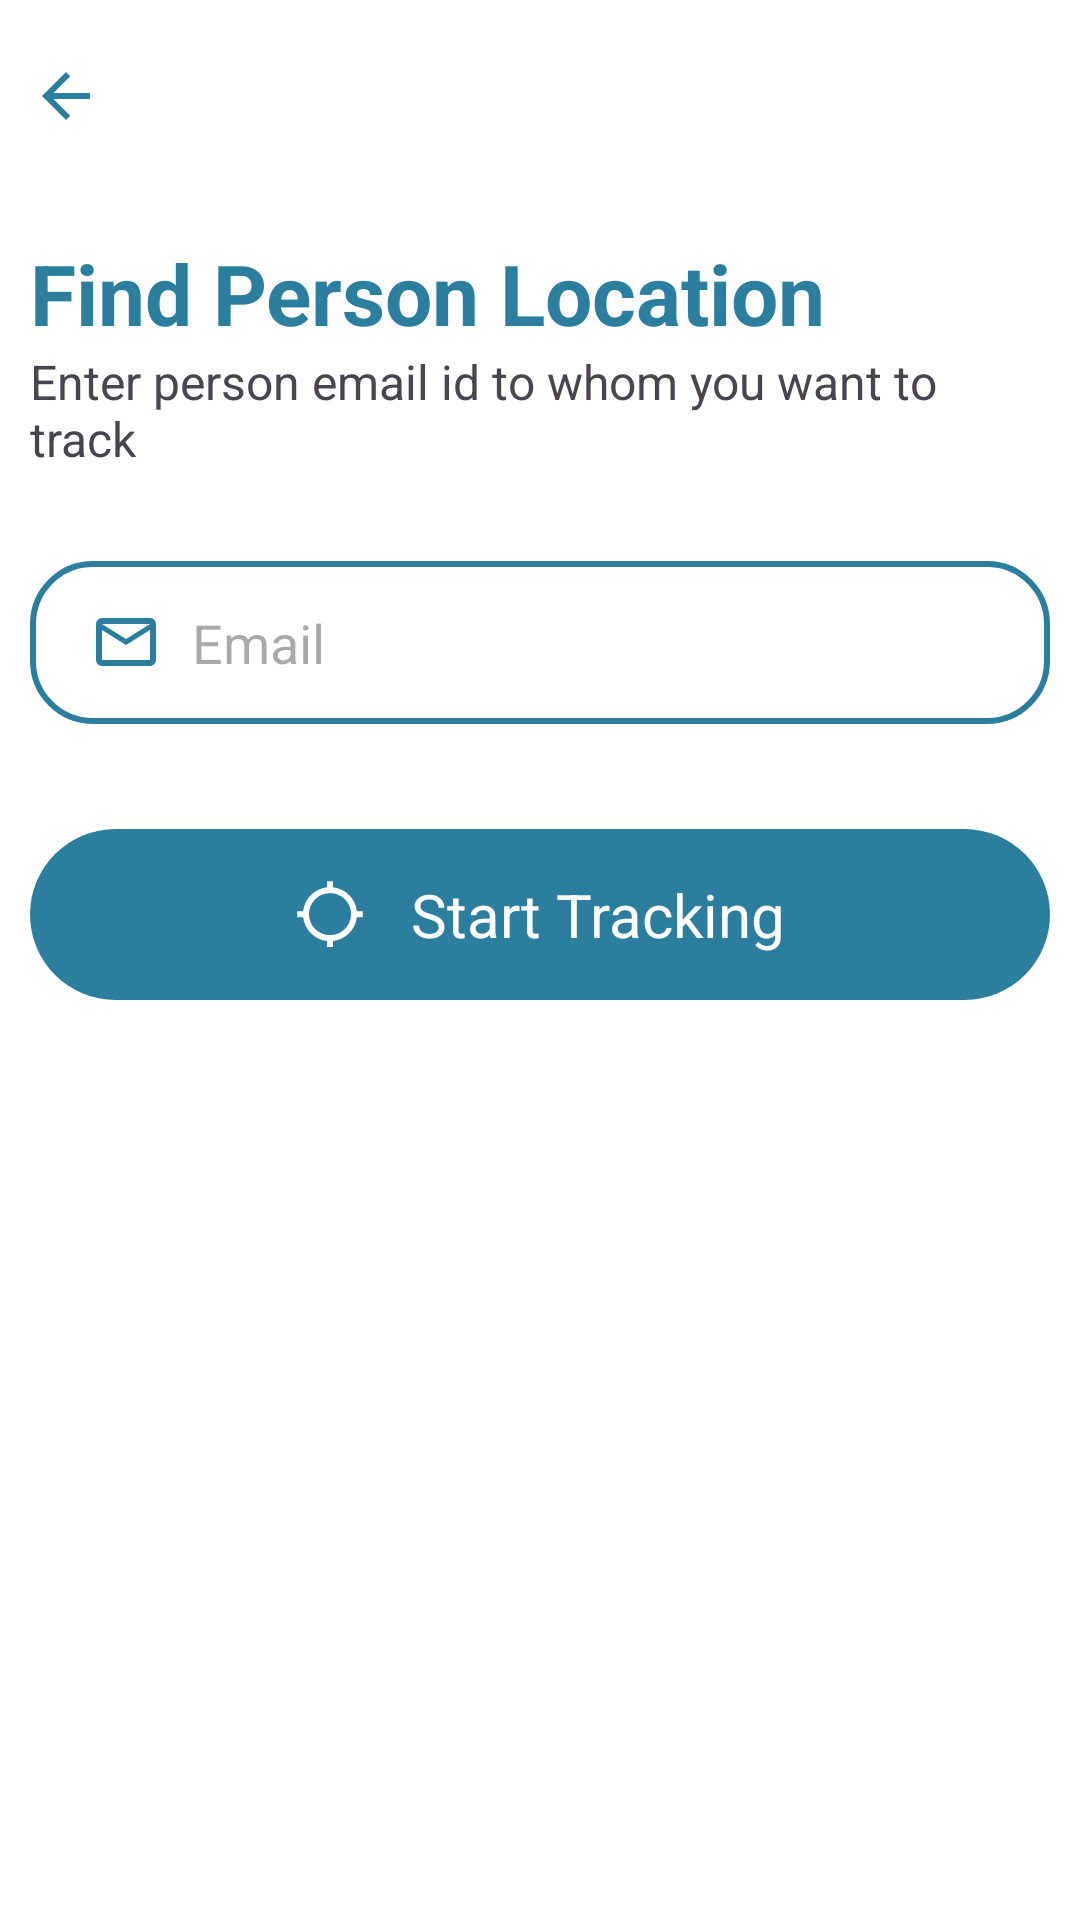

The Android layout XML behind this screen, and the referenced resources:
<!-- AndroidManifest.xml: application theme Theme.MobileTracker -->
<!-- res/layout/activity_tracker.xml -->
<?xml version="1.0" encoding="utf-8"?>
<androidx.constraintlayout.widget.ConstraintLayout xmlns:android="http://schemas.android.com/apk/res/android"
    xmlns:app="http://schemas.android.com/apk/res-auto"
    xmlns:tools="http://schemas.android.com/tools"
    android:layout_width="match_parent"
    android:layout_height="match_parent"
    android:background="@color/white"
    android:id="@+id/clTracker"
    tools:context=".TrackerActivity">

    <ProgressBar
        android:layout_width="wrap_content"
        android:layout_height="wrap_content"
        android:layout_marginStart="5dp"
        android:id="@+id/progress_bar"
        app:layout_constraintTop_toTopOf="parent"
        app:layout_constraintBottom_toBottomOf="parent"
        app:layout_constraintStart_toStartOf="parent"
        app:layout_constraintEnd_toEndOf="parent"
        android:visibility="gone"
        />

    <LinearLayout
        android:layout_width="match_parent"
        android:layout_height="?attr/actionBarSize"
        android:background="@color/white"
        android:id="@+id/appBar"
        app:layout_constraintTop_toTopOf="parent"
        >
        <ImageView
            android:layout_width="wrap_content"
            android:layout_height="wrap_content"
            android:src="@drawable/baseline_arrow_back_24"
            android:layout_gravity="center_vertical"
            android:layout_marginStart="10dp"
            android:id="@+id/btnBack"
            />
    </LinearLayout>
    
    <LinearLayout
        android:layout_width="match_parent"
        android:layout_height="wrap_content"
        app:layout_constraintTop_toBottomOf="@+id/appBar"
        app:layout_constraintStart_toStartOf="parent"
        app:layout_constraintEnd_toEndOf="parent"
        android:layout_marginTop="15dp"
        android:paddingHorizontal="10dp"
        android:orientation="vertical"
        >
        <TextView
            android:layout_width="wrap_content"
            android:layout_height="wrap_content"
            android:textSize="28sp"
            android:textColor="@color/blue"
            android:textStyle="bold"
            android:text="Find Person Location"
            />
        <TextView
            android:layout_width="wrap_content"
            android:layout_height="wrap_content"
            android:textSize="16sp"
            android:text="Enter person email id to whom you want to track"
            />
        <LinearLayout
            android:layout_width="match_parent"
            android:layout_height="wrap_content"
            android:orientation="horizontal"
            android:background="@drawable/custom_edit_text"
            android:paddingHorizontal="20dp"
            android:layout_marginBottom="10dp"
            android:layout_marginTop="30dp"
            >
            <ImageView
                android:layout_width="wrap_content"
                android:layout_height="wrap_content"
                android:layout_gravity="center_vertical"
                android:src="@drawable/icon_mail"
                android:layout_marginEnd="10dp"
                />
            <EditText
                android:id="@+id/et_email"
                android:layout_width="match_parent"
                android:layout_height="wrap_content"
                android:ems="10"
                android:background="@null"
                android:gravity="center_vertical"
                android:hint="@string/email"
                android:inputType="textEmailAddress"
                android:paddingVertical="15dp" />

        </LinearLayout>
        <TextView
            android:layout_width="wrap_content"
            android:layout_height="wrap_content"
            android:id="@+id/errorEmail"
            android:visibility="gone"
            android:textColor="#F60A0A"
            android:paddingStart="10dp"
            />
        <LinearLayout
            android:id="@+id/startTrackingBtn"
            android:layout_width="match_parent"
            android:layout_height="wrap_content"
            android:paddingVertical="15dp"
            android:layout_marginTop="25dp"
            android:gravity="center_horizontal"
            android:background="@drawable/custom_button"
            android:orientation="horizontal">
            <ImageView
                android:layout_width="wrap_content"
                android:layout_height="wrap_content"
                android:src="@drawable/icon_location_searching"
                android:layout_gravity="center_vertical"
                android:layout_marginEnd="15dp"
                />
            <TextView
                android:layout_width="wrap_content"
                android:layout_height="wrap_content"
                android:text="@string/start_tracking"
                android:gravity="center"
                android:textColor="@color/white"
                android:textSize="20sp"
                />
        </LinearLayout>
    </LinearLayout>

    <FrameLayout
        android:id="@+id/ll_visible"
        android:layout_width="match_parent"
        android:layout_height="match_parent"
        android:background="@android:color/white"
        android:clickable="false"
        android:orientation="horizontal"
        android:visibility="gone"
        android:alpha="0.5"
        android:focusable="false" />

</androidx.constraintlayout.widget.ConstraintLayout>
<!-- resources referenced by this layout -->
<resources>
  <color name="blue">#2C7E9E</color>
  <color name="white">#FFFFFFFF</color>
  <!-- drawable baseline_arrow_back_24 (drawable) -->
  <vector android:autoMirrored="true" android:height="24dp"
      android:tint="@color/blue" android:viewportHeight="24"
      android:viewportWidth="24" android:width="24dp" xmlns:android="http://schemas.android.com/apk/res/android">
      <path android:fillColor="@color/blue" android:pathData="M20,11H7.83l5.59,-5.59L12,4l-8,8 8,8 1.41,-1.41L7.83,13H20v-2z"/>
  </vector>
  <!-- drawable custom_button (drawable) -->
  <?xml version="1.0" encoding="utf-8"?>
  <shape xmlns:android="http://schemas.android.com/apk/res/android">
      <solid android:color="#2C7E9E" />
      <corners android:radius="38dp" />
  </shape>
  <!-- drawable custom_edit_text (drawable) -->
  <?xml version="1.0" encoding="utf-8"?>
  <shape xmlns:android="http://schemas.android.com/apk/res/android" android:shape="rectangle">
      <stroke
          android:width="2dp"
          android:color="#2C7E9E" />
      <corners android:radius="20dp"/>
  </shape>
  <!-- drawable icon_location_searching (drawable) -->
  <vector xmlns:android="http://schemas.android.com/apk/res/android"
      android:width="24dp"
      android:height="24dp"
      android:viewportWidth="960"
      android:viewportHeight="960">
    <path
        android:fillColor="@color/white"
        android:pathData="M440,920v-80q-125,-14 -214.5,-103.5T122,522L42,522v-80h80q14,-125 103.5,-214.5T440,124v-80h80v80q125,14 214.5,103.5T838,442h80v80h-80q-14,125 -103.5,214.5T520,840v80h-80ZM480,762q116,0 198,-82t82,-198q0,-116 -82,-198t-198,-82q-116,0 -198,82t-82,198q0,116 82,198t198,82Z"/>
  </vector>
  <!-- drawable icon_mail (drawable) -->
  <vector xmlns:android="http://schemas.android.com/apk/res/android"
      android:width="24dp"
      android:height="24dp"
      android:viewportWidth="960"
      android:viewportHeight="960">
    <path
        android:fillColor="@color/blue"
        android:pathData="M160,800q-33,0 -56.5,-23.5T80,720v-480q0,-33 23.5,-56.5T160,160h640q33,0 56.5,23.5T880,240v480q0,33 -23.5,56.5T800,800L160,800ZM480,520L160,320v400h640v-400L480,520ZM480,440 L800,240L160,240l320,200ZM160,320v-80,480 -400Z"/>
  </vector>
  <string name="email">Email</string>
  <string name="start_tracking">Start Tracking</string>
  <style name="Theme.MobileTracker" parent="Base.Theme.MobileTracker" />
  <style name="Base.Theme.MobileTracker" parent="Theme.Material3.DayNight.NoActionBar">
          
          
      </style>
</resources>
